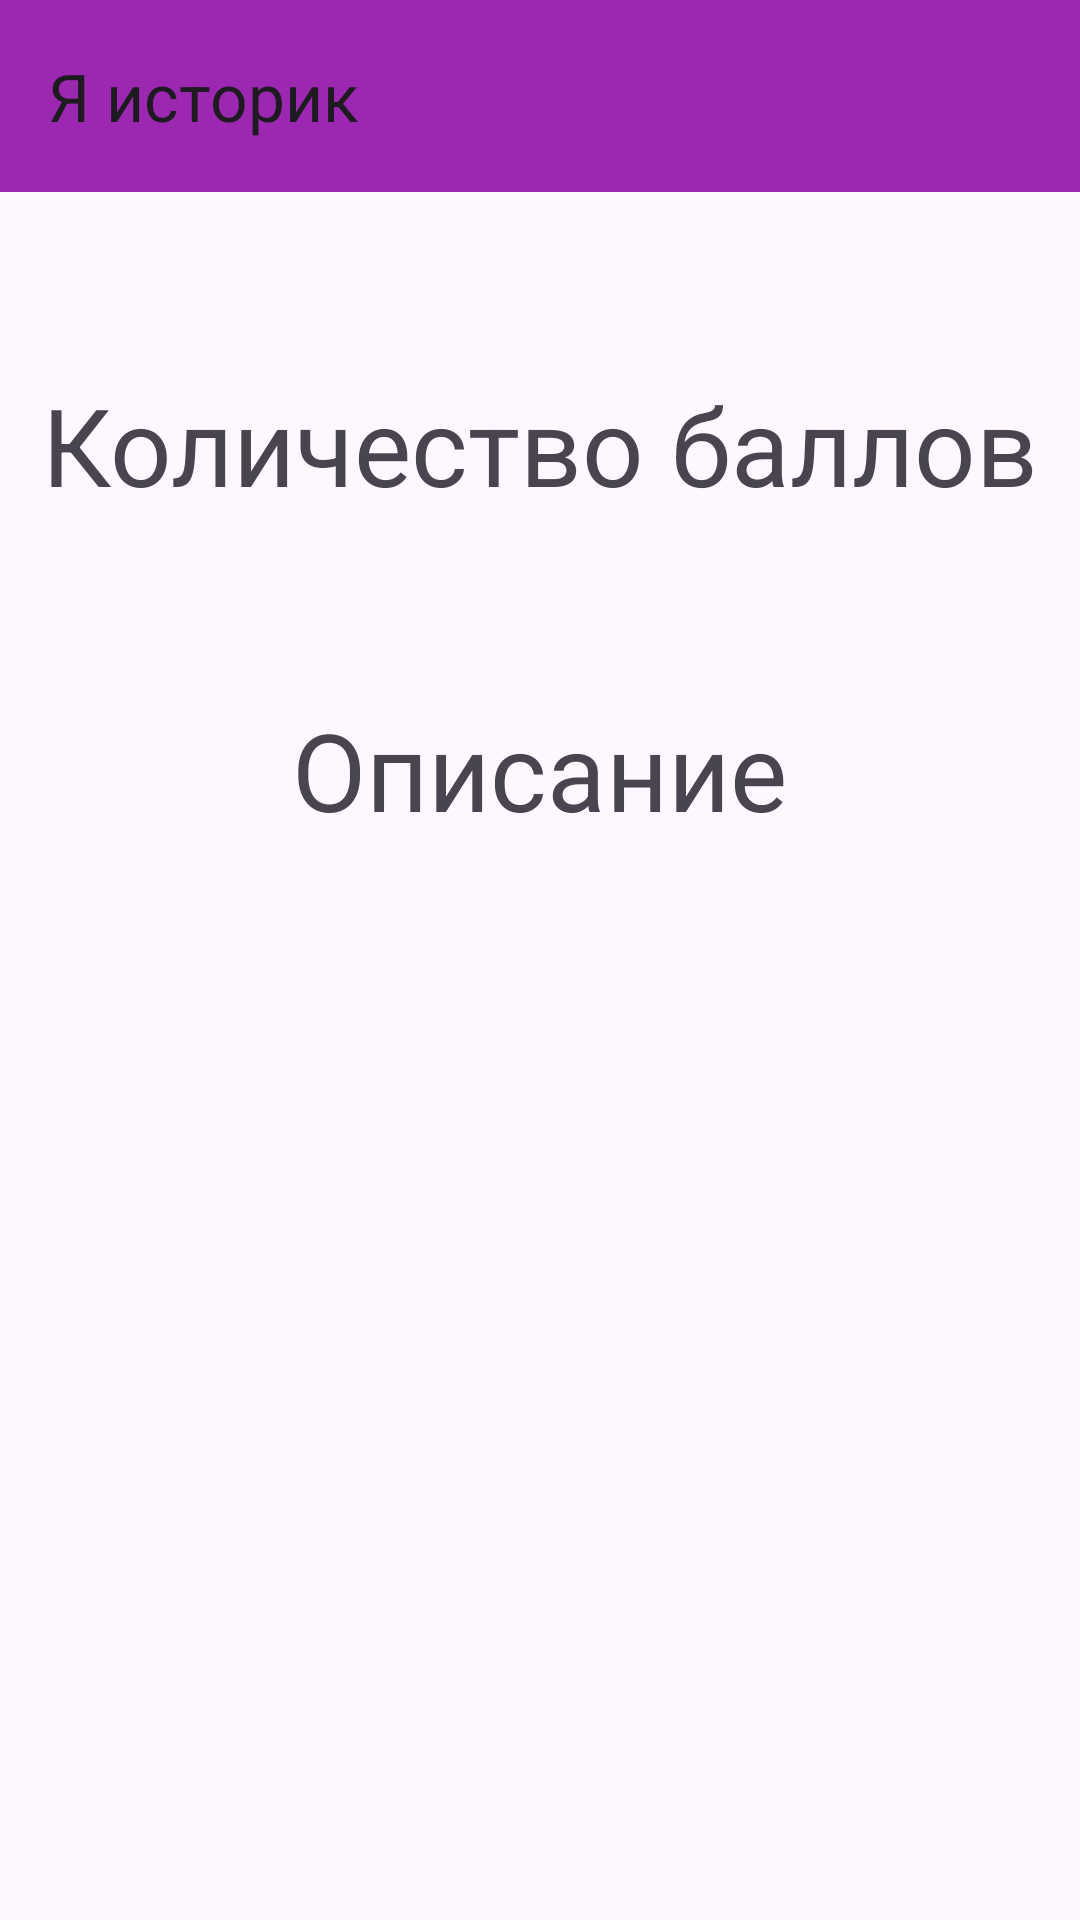

Android layout source for this screen:
<!-- AndroidManifest.xml: application theme Theme.Android_GameHistorian -->
<!-- res/layout/activity_result.xml -->
<?xml version="1.0" encoding="utf-8"?>
<LinearLayout xmlns:android="http://schemas.android.com/apk/res/android"
    xmlns:app="http://schemas.android.com/apk/res-auto"
    xmlns:tools="http://schemas.android.com/tools"
    android:id="@+id/main"
    android:layout_width="match_parent"
    android:layout_height="match_parent"
    android:orientation="vertical"
    tools:context=".ResultActivity">

    <androidx.appcompat.widget.Toolbar
        android:id="@+id/toolbarMain"
        android:layout_width="match_parent"
        android:layout_height="wrap_content"
        android:background="@color/color_toolbar"
        app:title="@string/app_title_toolbar"
        tools:ignore="MissingConstraints" />

    <TextView
        android:id="@+id/finalScoreTV"
        android:layout_width="wrap_content"
        android:layout_height="wrap_content"
        android:text="Количество баллов"
        android:layout_gravity="center_horizontal"
        android:textSize="36dp"
        android:paddingTop="60dp"
        android:layout_marginLeft="8dp"
        android:layout_marginRight="8dp"/>

    <TextView
        android:id="@+id/descriptionTV"
        android:layout_width="wrap_content"
        android:layout_height="wrap_content"
        android:text="Описание"
        android:layout_gravity="center_horizontal"
        android:textSize="36dp"
        android:paddingTop="60dp"
        android:layout_marginLeft="8dp"
        android:layout_marginRight="8dp"/>

</LinearLayout>
<!-- resources referenced by this layout -->
<resources>
  <color name="color_toolbar">#9C27B0</color>
  <string name="app_title_toolbar">Я историк</string>
  <style name="Theme.Android_GameHistorian" parent="Base.Theme.Android_GameHistorian" />
  <style name="Base.Theme.Android_GameHistorian" parent="Theme.Material3.DayNight.NoActionBar">
          
          
      </style>
</resources>
